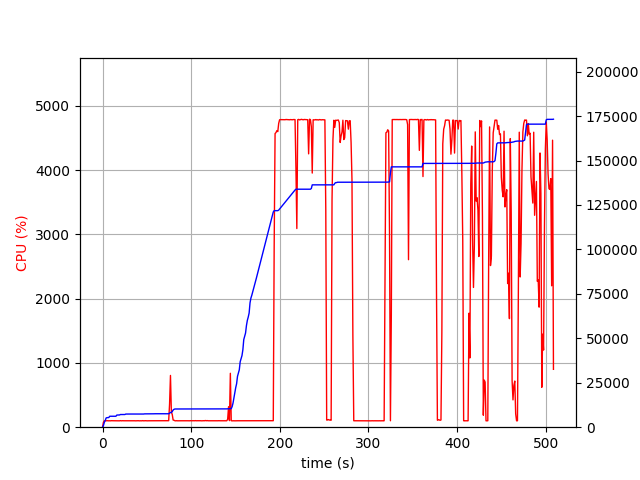

Source data for this figure (header and first rows):
elapsed_time, nproc, cpu, mem_real, mem_virtual
3.719329833984375e-05, 1, 0.0, 5.074, 1274
1.006, 1, 76.6, 970.2, 2585
2.013, 1, 99.3, 2768, 4945
3.02, 1, 100.3, 3722, 6681
4.027, 1, 99.4, 5190, 8579
5.035, 1, 101.2, 5368, 8579
6.041, 1, 100.3, 5390, 8579
7.048, 1, 99.3, 5428, 8691
8.055, 1, 100.3, 6160, 10739
9.062, 1, 99.3, 6160, 10739
10.07, 1, 101.4, 6160, 10739
11.08, 1, 100.3, 6160, 10739
12.08, 1, 100.4, 6160, 10739
13.09, 1, 100.3, 6160, 10739
14.1, 1, 99.3, 6160, 10739
15.1, 1, 100.3, 6160, 10739
16.11, 1, 99.4, 6822, 10739
17.12, 1, 101.2, 6866, 10739
18.13, 1, 100.0, 6866, 10739
19.13, 1, 99.2, 6866, 10739
20.14, 1, 102.2, 7132, 10739
21.15, 1, 99.1, 7134, 10739
22.16, 1, 101.1, 7134, 10739
23.17, 1, 100.2, 7134, 10739
24.18, 1, 100.1, 7134, 10739
25.19, 1, 100.2, 7136, 10739
26.2, 1, 99.1, 7390, 10751
27.2, 1, 101.1, 7404, 10751
28.21, 1, 100.2, 7404, 10751
29.22, 1, 100.1, 7404, 10751
30.23, 1, 100.1, 7404, 10751
31.24, 1, 99.1, 7404, 10751
32.25, 1, 101.1, 7404, 10751
33.26, 1, 100.2, 7404, 10751
34.27, 1, 100.1, 7404, 10751
35.27, 1, 101.2, 7404, 10751
36.28, 1, 100.1, 7404, 10751
37.29, 1, 99.1, 7404, 10751
38.3, 1, 100.2, 7404, 10751
39.31, 1, 100.2, 7404, 10751
40.32, 1, 101.0, 7404, 10751
41.33, 1, 99.1, 7404, 10751
42.34, 1, 100.2, 7404, 10751
43.34, 1, 100.1, 7404, 10751
44.35, 1, 99.2, 7404, 10751
45.36, 1, 102.2, 7406, 10751
46.37, 1, 99.1, 7406, 10751
47.38, 1, 100.1, 7498, 10751
48.39, 1, 101.1, 7498, 10751
49.4, 1, 100.1, 7498, 10751
50.4, 1, 99.2, 7532, 10751
51.41, 1, 100.2, 7532, 10751
52.42, 1, 100.1, 7532, 10751
53.43, 1, 100.1, 7532, 10751
54.44, 1, 101.2, 7532, 10751
55.45, 1, 100.1, 7532, 10751
56.46, 1, 99.1, 7532, 10751
57.47, 1, 100.1, 7532, 10751
58.48, 1, 100.1, 7566, 10751
59.48, 1, 101.1, 7566, 10751
... 443 more rows
